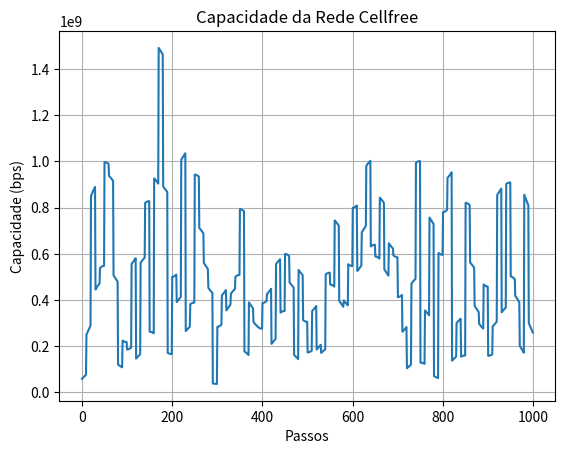
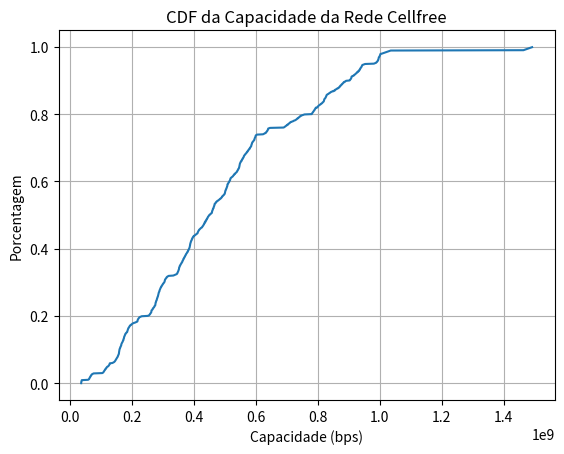
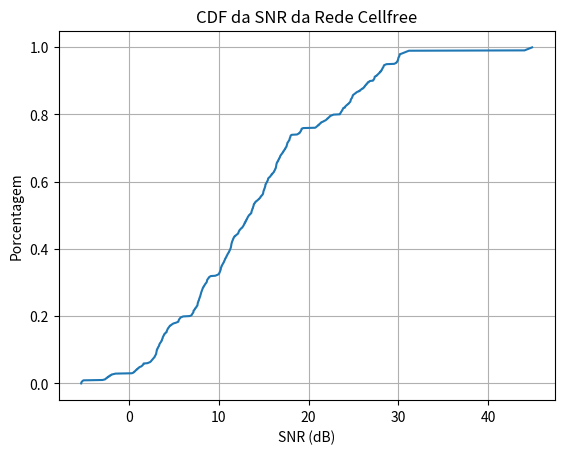
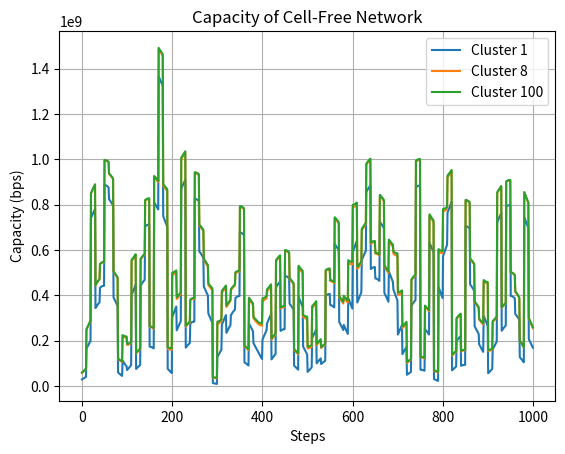
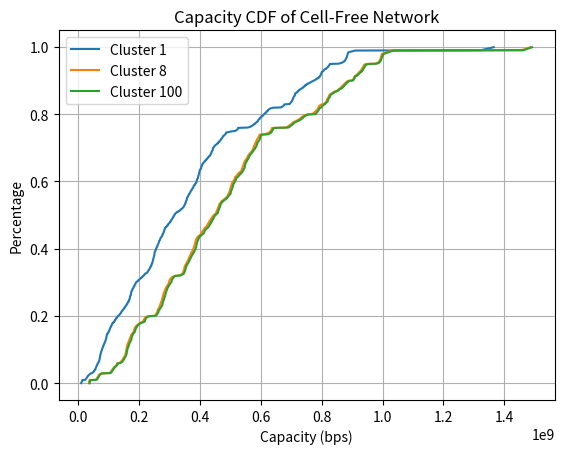
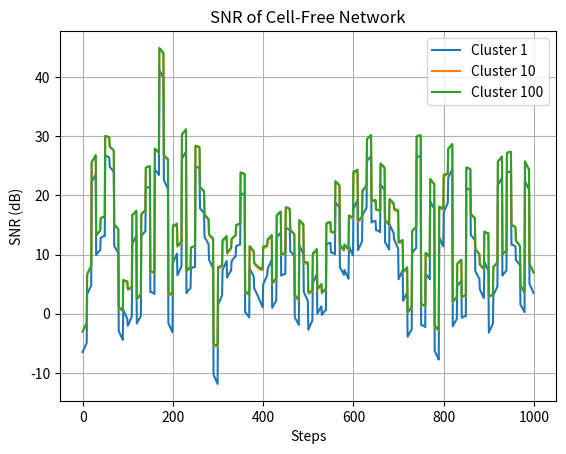
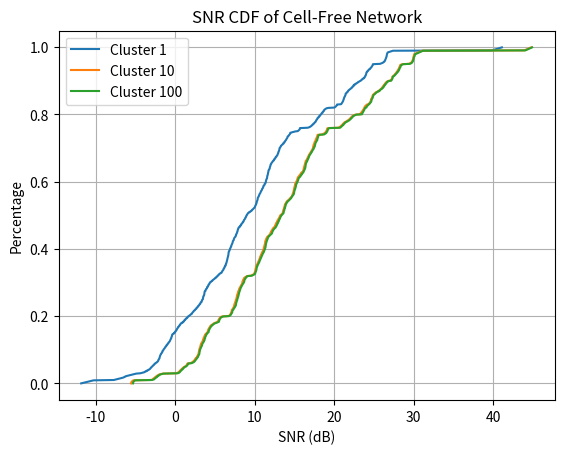

Write the Python code that produced these figures, in order.
import numpy as np
import matplotlib.pyplot as plt

# Função que gera as coordenadas dos APs
def distribuir_APs(num_aps):
    '''Distributes Access Points (APs) evenly within a square area.
    
    Parameters:
    num_aps (int): The number of APs to distribute. Must be a perfect square.
    
    Returns:
    np.array: An array of coordinates for the APs, or None if num_aps is not a perfect square.'''
    
    if num_aps not in [1, 4, 9, 16, 25, 36, 49, 64, 100]:
        return None

    tamanho_quadrado = 1000
    lado_quadrado = int(np.sqrt(num_aps))

    tamanho_celula = tamanho_quadrado // lado_quadrado

    # Criar coordenadas usando meshgrid
    x, y = np.meshgrid(np.arange(0.5 * tamanho_celula, tamanho_quadrado, tamanho_celula),
                      np.arange(0.5 * tamanho_celula, tamanho_quadrado, tamanho_celula))

    coordenadas_APs = np.column_stack((x.ravel(), y.ravel()))

    return coordenadas_APs

#Função que transforma Linear para dB
def lin2db(x):
    return 10 * np.log10(x)

#Função que transforma dB para Linear
def db2lin(x):
    return 10 ** (x / 10)

# Função que gera a distância entre a UE e a AP
def dAPUE(x_coord, y_coord, ap_coord):
  '''Calculate the Euclidean distance between a user equipment (UE) and an access point (AP).
    
    Parameters:
    ue_coords (tuple): A tuple (x_coord, y_coord) representing the coordinates of the UE.
    ap_coords (np.array): An array containing the coordinates of the APs.
    
    Returns:
    float: The Euclidean distance between the UE and the AP.
  '''
  dAPUE = np.linalg.norm(np.array([x_coord, y_coord]) - ap_coord)
  return dAPUE

#Função que define o shadowing e muda ele a cada 10 passos
def find_shadowing(passos):
    '''Generate shadowing values that change every 10 steps based on a log-normal distribution.

    Parameters:
    num_steps (int): The number of steps for which shadowing values are needed.

    Returns:
    list: A list of shading values for each step, changing every 10 steps.'''
    shadowing = []

    valor_atual = np.random.lognormal(0, 2)  # Inicializa o shadowing com sigma = 2 [LINEAR]
    for i in range(passos):
        if (i) % 10 == 0 and i != 0:  # Atualiza o shadowing a cada 10 passos, exceto no passo 0
            valor_atual = np.random.lognormal(0, 2)
        shadowing.append(valor_atual)  # Adiciona o valor atual à lista
    return shadowing 

# Função que calcula o path gain
def find_path_gain(dist, shadowing):
    ''' Calculate the path gain for a given distance and shadowing value.

    Parameters:
    distance (float): The distance from the transmitter to the receiver.
    shadowing (float): The shadowing effect value, typically a multiplier derived from a log-normal distribution.

    Returns:
    float: The path gain calculated using the given distance and shadowing effects.'''
    k = 1e-4
    n = 4
    path_gain_result = shadowing * (k / ((dist) ** n)) #Obtem o path_gain local de cada AP

    return path_gain_result # [LINEAR]

# Função que calcula a potência recebida
def find_pot_rec(pot_trans, dist, d_0, shadowing):
    ''''Calculate the received power from a transmitter to a receiver based on the distance, 
    transmission power, and shadowing effect.

    Parameters:
    pot_trans (float): The transmission power.
    dist (float): The distance from the transmitter to the receiver.
    d_0 (float): The threshold distance below which the power calculation does not occur.
    shadowing (float): The shadowing effect, modifying the power based on environmental factors.

    Returns:
    float: The received power if distance is above the threshold; otherwise, returns zero.'''
    k = 1e-4
    n = 4
    if dist >= d_0:
        pot_rec_result = shadowing * (pot_trans * (k / ((dist) ** n))) #Obtem a potência recebida de cada AP

    return pot_rec_result # [LINEAR]

def calculate_snr(B_t, p_t, d_0, K_0, M, N, passos, shadowing, cluster):
    '''Calculate the Signal-to-Noise Ratio (SNR) as a user equipment moves through a given path.

    Parameters:
    B_t (float): Total bandwidth.
    p_t (float): Transmit power.
    d_0 (float): Minimum distance for power calculation.
    K_0 (float): Noise figure (or power of the noise).
    M (int): Number of Access Points (APs).
    N (int): Number of channels.
    passos (int): Number of steps in the simulation.
    shadowing (list): List of shadowing values affecting signal quality.
    cluster (int): Number of APs considered in the calculation of SNR.

    Returns:
    list: A list of SNR values for each step in the simulation.'''
    #UE irá se mover metro por metro e irá iniciar do ponto (0, 500) e irá até (1000, 500)
    x_coord = np.zeros(passos)
    y_coord = np.zeros(passos)
    for passo in range (passos):
        x_coord[passo] = (passo+1)
        y_coord[passo] = 500 

    #Definindo váriaveis locais
    ap_coord = distribuir_APs(M)
    power_noise = K_0*(B_t/N)
    distance = np.zeros(M)
    path_gain = np.zeros(M)
    power_rec = np.zeros(passos)
    snr = np.zeros(cluster)
    snr_final = []
    
    #Fazendo o Handover
    for passo in range(passos):
        for index_AP in range(M):
            distance[index_AP] = dAPUE(x_coord[passo], y_coord[passo], ap_coord[index_AP])
            path_gain[index_AP] = find_path_gain(distance[index_AP], shadowing[passo])
        max_index = np.argsort(path_gain)[-cluster:][::-1]
        for clust in range(len(max_index) ):
            indice = max_index[clust]
            power_rec[clust] = find_pot_rec(p_t, distance[indice], d_0, shadowing[passo])
            snr[clust] = power_rec[clust]/power_noise
        snr_sum = np.sum(snr)
        snr_final.append(snr_sum)
    return snr_final

def max_cluster_number (M, passos, shadowing):
    '''Determines the maximum number of APs in a cluster based on path gain.
    
    Parameters:
    M (int): Number of Access Points (APs).
    passos (int): Number of simulation steps (distance steps).
    shadowing (list): List of shadowing values for each step.
    
    Returns:
    int: The step index where path gains stop increasing consistently.'''
    x_coord = np.zeros(passos)
    y_coord = np.zeros(passos)
    for passo in range (passos):
        x_coord[passo] = (passo+1)
        y_coord[passo] = 500 

    #Definindo váriaveis locais
    ap_coord = distribuir_APs(M)
    distance = np.zeros(M)
    path_gain = np.zeros(M)
    ci = 0
    
    #Fazendo o Handover
    for passo in range(passos):
        for index_AP in range(M):
            distance[index_AP] = dAPUE(x_coord[passo], y_coord[passo], ap_coord[index_AP])
            path_gain[index_AP] = find_path_gain(distance[index_AP], shadowing[passo])
        while ci < len(path_gain) and path_gain[ci] <= path_gain[ci+1]:
            ci += 1

    return ci

def calculate_capacity(B_t, p_t, d_0, K, M, N, passos, shadowing, cluster):
    ''' Calculates the channel capacity over a number of steps in a simulation.

    Parameters:
    B_t (float): Total bandwidth available.
    p_t (float): Transmit power of the source.
    d_0 (float): Reference distance for the path loss calculations.
    K (float): Noise figure or noise power.
    M (int): Number of Access Points.
    N (int): Number of channels.
    passos (int): Number of steps or points in the simulation.
    shadowing (list): Shadowing effects at each step.
    cluster (int): Number of APs considered in the cluster for SNR calculations.

    Returns:
    np.array: An array of capacity values for each step in the simulation.'''
    
    snr = calculate_snr(B_t, p_t, d_0, K, M, N, passos, shadowing, cluster)
    B_c = B_t/N
    capacity = np.zeros(passos)
    for i in range(passos):
        capacity[i] = B_c * np.log2(1 + snr[i])
        
    return capacity


B_t, p_t, d_0, K_0 = 100e6, 1e3, 1, 1e-17 # Em MHz, mW, metros, mW/Hz respectivamente
ap, ue, channel = 100, 1, 1
passos = 1000 # Definido já que a UE irá se mover metro por metro
cluster = 100 # Informa com quantas APs a UE irá se comunicar  (Handover)
shadow = find_shadowing(passos) # Definindo o shadowing
snr = calculate_snr(B_t, p_t, d_0, K_0, ap, channel, passos, shadow, cluster)
capacity = calculate_capacity(B_t, p_t, d_0, K_0, ap, channel, passos, shadow, cluster)
passos_array = np.arange(passos) 
cdf_capacity = np.sort(capacity)

# Plotando a Capacidade pela distância percorrida
plt.plot(passos_array, capacity)
plt.xlabel('Passos')
plt.ylabel('Capacidade (bps)')
plt.title('Capacidade da Rede Cellfree')
plt.grid()
plt.show()

# Plotando a CDF da Capacidade
plt.plot(cdf_capacity, np.arange(0, len(capacity)) / len(capacity))
plt.xlabel('Capacidade (bps)')
plt.ylabel('Porcentagem')
plt.title('CDF da Capacidade da Rede Cellfree')
plt.grid()
plt.show()

snr_db = 10*np.log10(snr)
cdf_snr = np.sort(snr_db)

# Plotando a CDF da SNR
plt.plot(cdf_snr, np.arange(0, len(capacity)) / len(capacity))
plt.xlabel('SNR (dB)')
plt.ylabel('Porcentagem')
plt.title('CDF da SNR da Rede Cellfree')
plt.grid()
plt.show()

cluster1, cluster2, cluster3 = 1, 8, 100 # Informa com quantas APs a UE irá se comunicar  (Handover)
capacity1 = calculate_capacity(B_t, p_t, d_0, K_0, ap, channel, passos, shadow, cluster1)
capacity2 = calculate_capacity(B_t, p_t, d_0, K_0, ap, channel, passos, shadow, cluster2)
capacity3 = calculate_capacity(B_t, p_t, d_0, K_0, ap, channel, passos, shadow, cluster3)
passos_array = np.arange(passos) 
cdf_capacity1 = np.sort(capacity1)
cdf_capacity2 = np.sort(capacity2)
cdf_capacity3 = np.sort(capacity3)

# Plotando a Capacidade pela distância percorrida
plt.plot(passos_array, capacity1, label=f'Cluster {cluster1}')
plt.plot(passos_array, capacity2, label=f'Cluster {cluster2}')
plt.plot(passos_array, capacity3, label=f'Cluster {cluster3}')
plt.legend()
plt.xlabel('Steps')
plt.ylabel('Capacity (bps)')
plt.title('Capacity of Cell-Free Network')
plt.grid()
#plt.savefig('capacity2.png')
plt.show()

# Plotando a CDF da Capacidade
plt.plot(cdf_capacity1, np.arange(0, len(capacity)) / len(capacity), label=f'Cluster {cluster1}')
plt.plot(cdf_capacity2, np.arange(0, len(capacity)) / len(capacity), label=f'Cluster {cluster2}')
plt.plot(cdf_capacity3, np.arange(0, len(capacity)) / len(capacity), label=f'Cluster {cluster3}')
plt.legend()
plt.xlabel('Capacity (bps)')
plt.ylabel('Percentage')
plt.title('Capacity CDF of Cell-Free Network')
plt.grid()
#plt.savefig('cdf_capacity2.png')
plt.show()

cluster1, cluster2, cluster3 = 1, 10, 100 # Informa com quantas APs a UE irá se comunicar  (Handover)
snr1 = calculate_snr(B_t, p_t, d_0, K_0, ap, channel, passos, shadow, cluster1)
snr2 = calculate_snr(B_t, p_t, d_0, K_0, ap, channel, passos, shadow, cluster2)
snr3 = calculate_snr(B_t, p_t, d_0, K_0, ap, channel, passos, shadow, cluster3)
snr1 = lin2db(snr1)
snr2 = lin2db(snr2)
snr3 = lin2db(snr3)
cdf_snr1 = np.sort(snr1)
cdf_snr2 = np.sort(snr2)
cdf_snr3 = np.sort(snr3)

# Plotando a Capacidade pela distância percorrida
plt.plot(passos_array, snr1, label=f'Cluster {cluster1}')
plt.plot(passos_array, snr2, label=f'Cluster {cluster2}')
plt.plot(passos_array, snr3, label=f'Cluster {cluster3}')
plt.legend()
plt.xlabel('Steps')
plt.ylabel('SNR (dB)')
plt.title('SNR of Cell-Free Network')
plt.grid()
#plt.savefig('snr.png')
plt.show()

# Plotando a CDF da Capacidade
plt.plot(cdf_snr1, np.arange(0, len(capacity)) / len(capacity), label=f'Cluster {cluster1}')
plt.plot(cdf_snr2, np.arange(0, len(capacity)) / len(capacity), label=f'Cluster {cluster2}')
plt.plot(cdf_snr3, np.arange(0, len(capacity)) / len(capacity), label=f'Cluster {cluster3}')
plt.legend()
plt.xlabel('SNR (dB)')
plt.ylabel('Percentage')
plt.title('SNR CDF of Cell-Free Network')
plt.grid()
#plt.savefig('cdf_snr.png')
plt.show()

'''import matplotlib.pyplot as plt

# Suponha que distribuir_APs() retorne uma lista de coordenadas das APs
aps = distribuir_APs(100)

# Coordenadas iniciais da UE
ue = (15, 500)

# Cria um novo gráfico
fig, ax = plt.subplots()

# Plota as APs como triângulos azuis
ax.scatter(*zip(*aps), color='blue', marker='^', label='AP')

# Plota a posição inicial da UE como uma bola vermelha
ax.scatter(*ue, color='red', label='UE')

# Adiciona a legenda
ax.legend()

# Define os limites do gráfico
ax.set_xlim(0, 1000)
ax.set_ylim(0, 1000)
plt.title('Position of APs and UE')
plt.xlabel('(m)')
plt.ylabel('(m)')
plt.grid()
plt.savefig('position.eps')
# Mostra o gráfico
plt.show()'''


a = max_cluster_number(100, passos, shadow)
print(a)


'''def plot_pathgain(B_t, p_t, d_0, K_0, M, N, passos, shadowing):
    #UE irá se mover metro por metro e irá iniciar do ponto (0, 500) e irá até (1000, 500)
    x_coord = np.zeros(passos)
    y_coord = np.zeros(passos)
    for passo in range (passos):
        x_coord[passo] = (passo+1)
        y_coord[passo] = 500 

    #Definindo váriaveis locais
    ap_coord = distribuir_APs(M)
    power_noise = K_0*(B_t/N)
    distance = np.zeros(M)
    path_gain = np.zeros(M)
    power_rec = np.zeros(passos)
    
    #Fazendo o Handover
    for passo in range(passos):
        for index_AP in range(M):
            distance[index_AP] = dAPUE(x_coord[passo], y_coord[passo], ap_coord[index_AP])
            path_gain[index_AP] = find_path_gain(distance[index_AP], shadowing[passo])
       
    return path_gain'''

'''import matplotlib.pyplot as plt
import numpy as np
import imageio

# Suponha que distribuir_APs() retorne uma lista de coordenadas das APs
aps = distribuir_APs(100)

# Cria uma lista para armazenar os quadros
frames = []

# Calcula as coordenadas do usuário uma vez antes do loop
x_coord = np.arange(1, passos + 1)
y_coord = np.full(passos, 500)

for passo in range(passos):
    # Cria um novo gráfico
    fig, ax = plt.subplots()

    # Plota as APs como triângulos azuis apontando para cima
    ax.scatter(*zip(*aps), color='blue', marker='^', label='triângulo azul - AP')

    # Plota a posição atual do usuário como uma bola vermelha
    ax.scatter(x_coord[passo], y_coord[passo], color='red', label='bola vermelha - UE em movimento')

    # Adiciona a legenda
    ax.legend()

    # Salva o gráfico como uma imagem e adiciona à lista de quadros
    fig.canvas.draw()
    image = np.frombuffer(fig.canvas.tostring_rgb(), dtype='uint8')
    image = image.reshape(fig.canvas.get_width_height()[::-1] + (3,))
    frames.append(image)

    plt.close(fig)

# Cria um GIF a partir dos quadros com 4 vezes a velocidade original
imageio.mimsave('movimento.gif', frames, fps=150)'''
